Image classification data set "d2" (ManalmKhiro/satellite_bulding_damage_assessment on GitHub). Class labels (4): missile-damaged building, damaged, destroyed, no damage.

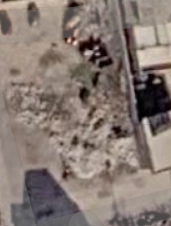
Label: missile-damaged building

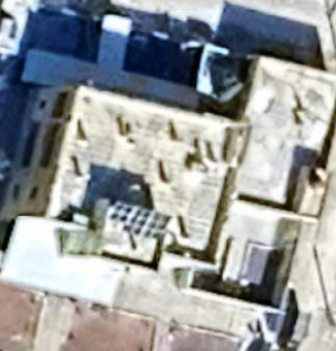
Label: no damage

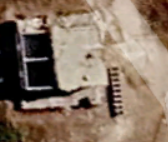
Label: damaged

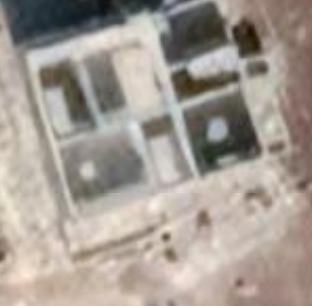
Label: destroyed

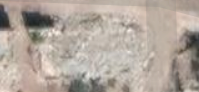
Label: missile-damaged building

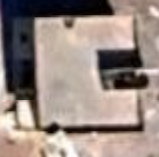
Label: no damage
